Run: headless pygame with SDL's dummy video driver; simulated clock (each Clock.tick advances the game by its frame time, no real sleeping); random seed 0; keys injected as events and as key.get_pressed() state; no mouse input.
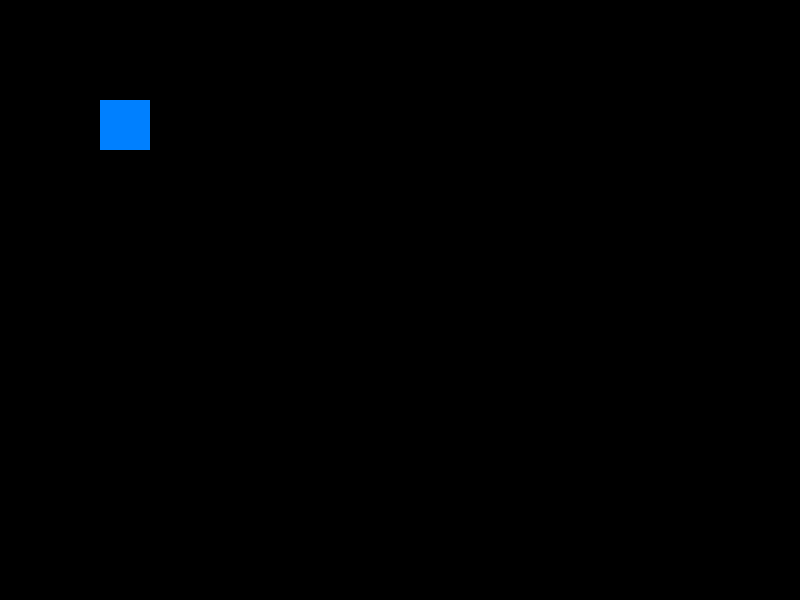
Frame 1 of 4 · flips 1–60 · no input
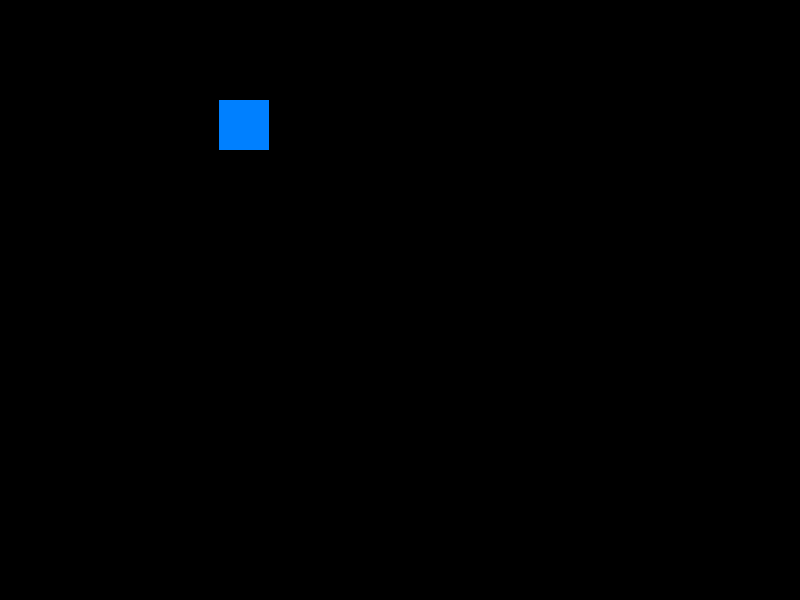
Frame 2 of 4 · flips 61–180 · tapped SPACE, RETURN · held RIGHT (→), D
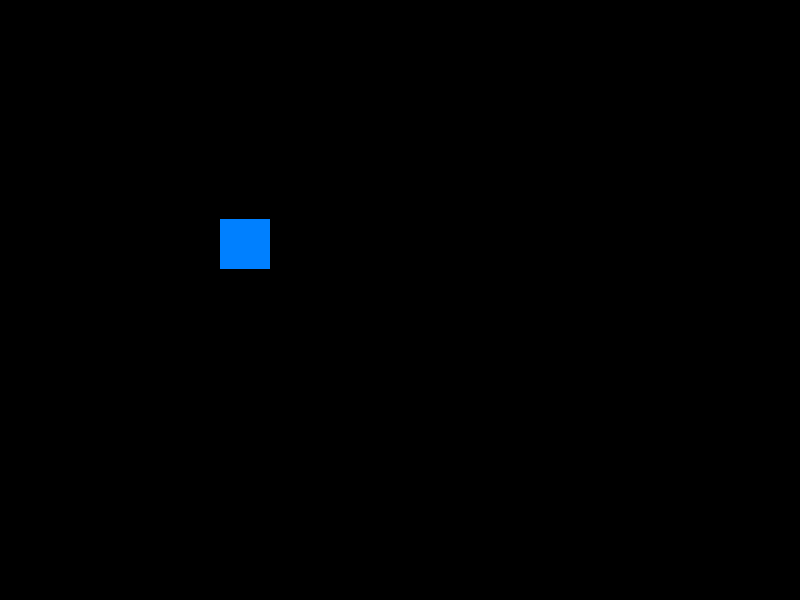
Frame 3 of 4 · flips 181–300 · held DOWN (↓), S
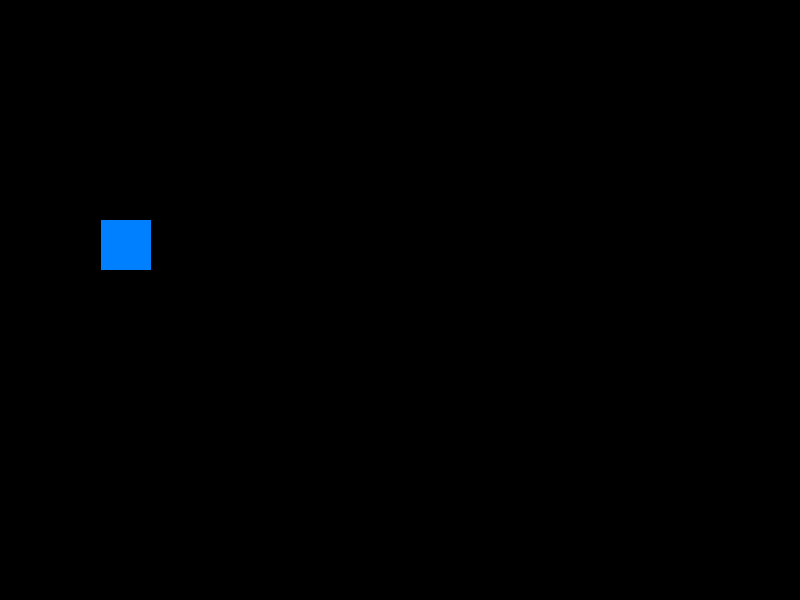
Frame 4 of 4 · flips 301–420 · held LEFT (←), A, UP (↑), W

The pygame program that drew these frames:

import pygame

pygame.init()

display = pygame.display.set_mode((800, 600))

player_rect = pygame.Rect(100, 100, 50, 50)  # Example rectangle

run = True
while run:
    
    display.fill((0, 0, 0))  # Clear the display with white background
    
    pygame.draw.rect(display, (0, 128, 255), player_rect)  # Draw the rectangle
    
    # create contorl player
    # keys = pygame.key.get_pressed()
    # if keys[pygame.K_a]:
    #     player_rect.x -= 1
    # elif keys[pygame.K_d]:
    #     player_rect.x += 1
    # elif keys[pygame.K_w]:
    #     player_rect.y -= 1
    # elif keys[pygame.K_s]:
    #     player_rect.y += 1
    
    key = pygame.key.get_pressed()
    if key[pygame.K_a]:
        player_rect.move_ip(-1, 0)
    elif key[pygame.K_d]:
        player_rect.move_ip(1, 0)
    elif key[pygame.K_w]:
        player_rect.move_ip(0, -1)
    elif key[pygame.K_s]:
        player_rect.move_ip(0, 1)
    
    for event in pygame.event.get():
        if event.type == pygame.QUIT or event.type == pygame.KEYDOWN and event.key == pygame.K_ESCAPE:
            run = False

    # pygame.display.update()  # Update the display
    pygame.display.flip()  # Refresh the display
    
pygame.quit()
